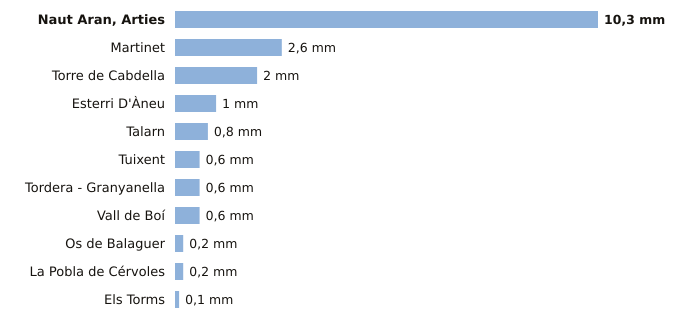

The table this chart was drawn from, first rows:
estacion, provincia, indicativo, mm_6_dias_anteriores, mm_hoy, mm_7_dias, horas_de_hoy
Naut Aran, Arties, Lleida, 9990X, 10.3, 0.0, 10.3, 1
Martinet, Lleida, 9590, 2.6, 0.0, 2.6, 2
Torre de Cabdella, Lleida, 9689X, 2.0, 0.0, 2.0, 1
Esterri D'Àneu, Lleida, 9657X, 1.0, 0.0, 1.0, 1
Talarn, Lleida, 9698U, 0.8, 0.0, 0.8, 2
Tuixent, Lleida, 9632X, 0.6, 0.0, 0.6, 1
Tordera - Granyanella, Lleida, 9718X, 0.6, 0.0, 0.6, 1
Vall de Boí, Lleida, 9744B, 0.6, 0.0, 0.6, 1
Os de Balaguer, Lleida, 9724X, 0.2, 0.0, 0.2, 2
La Pobla de Cérvoles, Lleida, 9772X, 0.2, 0.0, 0.2, 1
Els Torms, Lleida, 9776D, 0.1, 0.0, 0.1, 2
